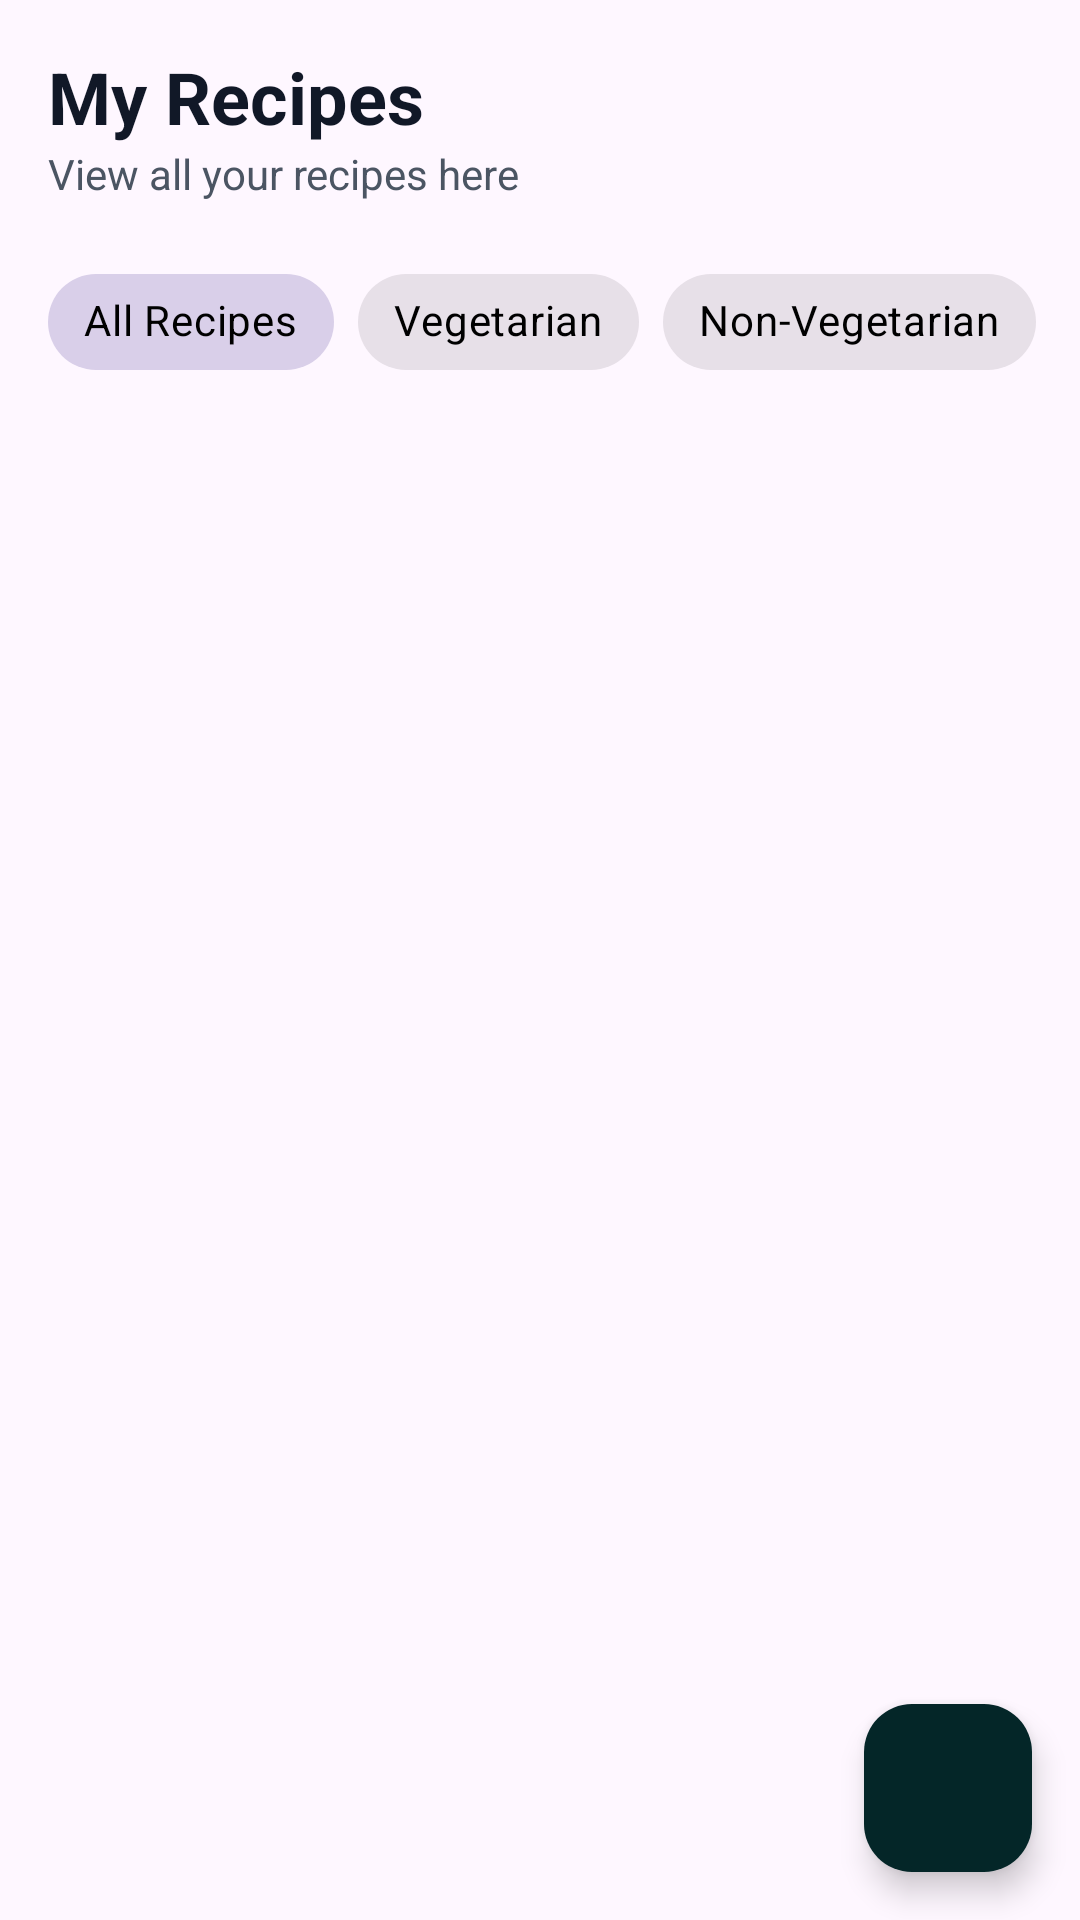

Layout XML and referenced resources for this Android screen:
<!-- AndroidManifest.xml: application theme Theme.Recipely -->
<!-- res/layout/fragment_recipes.xml -->
<?xml version="1.0" encoding="utf-8"?>
<androidx.coordinatorlayout.widget.CoordinatorLayout xmlns:android="http://schemas.android.com/apk/res/android"
    xmlns:app="http://schemas.android.com/apk/res-auto"
    xmlns:tools="http://schemas.android.com/tools"
    android:id="@+id/myRecipesRoot"
    android:layout_width="match_parent"
    android:layout_height="match_parent"
    tools:context=".ui.fragment.RecipesFragment">

    <LinearLayout
        android:layout_width="match_parent"
        android:layout_height="match_parent"
        android:orientation="vertical">

        <TextView
            android:id="@+id/tvMyEventsTitle"
            android:layout_width="wrap_content"
            android:layout_height="wrap_content"
            android:layout_marginStart="16dp"
            android:layout_marginTop="16dp"
            android:text="My Recipes"
            android:textSize="24sp"
            android:textStyle="bold"
            android:textColor="@color/gray_900"/>

        <TextView
            android:id="@+id/tvMyEventsSubtitle"
            android:layout_width="wrap_content"
            android:layout_height="wrap_content"
            android:layout_marginStart="16dp"
            android:text="View all your recipes here"
            android:textSize="14sp"
            android:textColor="@color/gray_600"/>

        <HorizontalScrollView
            android:layout_width="match_parent"
            android:layout_height="wrap_content"
            android:layout_marginTop="16dp"
            android:scrollbars="none">

            <com.google.android.material.chip.ChipGroup
                android:id="@+id/filterChipGroup"
                android:layout_width="wrap_content"
                android:layout_height="wrap_content"
                android:layout_marginStart="16dp"
                android:layout_marginEnd="16dp"
                app:singleSelection="true"
                app:selectionRequired="true">

                <com.google.android.material.chip.Chip
                    android:id="@+id/chipAll"
                    android:layout_width="wrap_content"
                    android:layout_height="wrap_content"
                    android:text="All Recipes"
                    android:textColor="@color/black"
                    style="@style/Widget.MaterialComponents.Chip.Choice"
                    android:checked="true"/>

                <com.google.android.material.chip.Chip
                    android:id="@+id/chipVeg"
                    android:textColor="@color/black"
                    android:layout_width="wrap_content"
                    android:layout_height="wrap_content"
                    android:text="Vegetarian"
                    style="@style/Widget.MaterialComponents.Chip.Choice"/>

                <com.google.android.material.chip.Chip
                    android:id="@+id/chipNonVeg"
                    android:textColor="@color/black"
                    android:layout_width="wrap_content"
                    android:layout_height="wrap_content"
                    android:text="Non-Vegetarian"
                    style="@style/Widget.MaterialComponents.Chip.Choice"/>

            </com.google.android.material.chip.ChipGroup>
        </HorizontalScrollView>

        <androidx.recyclerview.widget.RecyclerView
            android:id="@+id/recyclerViewMyRecipes"
            android:layout_width="match_parent"
            android:layout_height="0dp"
            android:layout_weight="1"
            android:padding="8dp"
            tools:listitem="@layout/item_my_recipe"
            android:clipToPadding="false"/>

    </LinearLayout>

    <TextView
        android:id="@+id/tvEmptyState"
        android:layout_width="wrap_content"
        android:layout_height="wrap_content"
        android:layout_gravity="center"
        android:text="You haven't created any recipes yet!"
        android:visibility="gone"/>

    <com.google.android.material.floatingactionbutton.FloatingActionButton
        android:id="@+id/fabAdd"
        android:layout_width="wrap_content"
        android:layout_height="wrap_content"
        app:layout_behavior="com.google.android.material.behavior.HideBottomViewOnScrollBehavior"
        android:layout_gravity="bottom|end"
        android:layout_margin="16dp"
        app:fabSize="normal"
        android:contentDescription="Add a recipe"
        app:srcCompat="@drawable/baseline_add_24"
        android:backgroundTint="@color/secondary"
        app:tint="@android:color/white"
        app:borderWidth="0dp"
    />

</androidx.coordinatorlayout.widget.CoordinatorLayout>
<!-- res/layout/item_my_recipe.xml (included above) -->
<?xml version="1.0" encoding="utf-8"?>
<com.google.android.material.card.MaterialCardView xmlns:android="http://schemas.android.com/apk/res/android"
    xmlns:app="http://schemas.android.com/apk/res-auto"
    android:layout_width="match_parent"
    android:layout_height="wrap_content"
    android:layout_margin="8dp"
    app:cardCornerRadius="12dp"
    app:cardElevation="4dp">

    <androidx.constraintlayout.widget.ConstraintLayout
        android:layout_width="match_parent"
        android:layout_height="wrap_content"
        android:padding="16dp">

        <ImageView
            android:id="@+id/imgRecipe"
            android:layout_width="82dp"
            android:layout_height="82dp"
            android:contentDescription="Recipe Image"
            android:scaleType="centerCrop"
            android:src="@drawable/recipe_preview"
            app:layout_constraintBottom_toBottomOf="parent"
            app:layout_constraintStart_toStartOf="parent"
            app:layout_constraintTop_toTopOf="parent" />

        <TextView
            android:id="@+id/recipeName"
            android:layout_width="0dp"
            android:layout_height="wrap_content"
            android:layout_marginStart="16dp"
            android:layout_marginTop="-7dp"
            android:ellipsize="end"
            android:maxLines="1"
            android:text="Healthy Salad with fresh vegetbales"
            android:textColor="@color/secondary"
            android:textSize="16sp"
            android:textStyle="bold"
            app:layout_constraintEnd_toStartOf="@id/recipeCategory"
            app:layout_constraintStart_toEndOf="@id/imgRecipe"
            app:layout_constraintTop_toTopOf="@id/imgRecipe" />

        <LinearLayout
            android:id="@+id/layout"
            android:layout_width="wrap_content"
            android:layout_height="wrap_content"
            android:layout_marginTop="8dp"
            android:gravity="center_vertical"
            android:orientation="horizontal"
            app:layout_constraintStart_toStartOf="@id/recipeName"
            app:layout_constraintTop_toBottomOf="@id/recipeName">

            <ImageView
                android:layout_width="20dp"
                android:layout_height="20dp"
                android:src="@drawable/proteins"
                app:tint="@color/gray_500" />

            <TextView
                android:id="@+id/recipeProtein"
                android:layout_width="127dp"
                android:layout_height="wrap_content"
                android:layout_marginStart="8dp"
                android:layout_weight="1"
                android:text="27g proteins"
                android:textColor="@color/text"
                android:textSize="14sp"
                android:textStyle="bold" />

            <ImageView
                android:layout_width="20dp"
                android:layout_height="20dp"
                android:src="@drawable/fats"
                app:tint="@color/gray_500" />

            <TextView
                android:id="@+id/recipeCarbs"
                android:layout_width="wrap_content"
                android:layout_height="wrap_content"
                android:layout_marginStart="8dp"
                android:layout_weight="1"
                android:text="65g carbs"
                android:textColor="@color/text"
                android:textSize="14sp"
                android:textStyle="bold" />
        </LinearLayout>


        <LinearLayout
            android:id="@+id/layout2"
            android:layout_width="wrap_content"
            android:layout_height="wrap_content"
            android:layout_marginTop="2dp"
            android:gravity="center_vertical"
            android:orientation="horizontal"
            app:layout_constraintStart_toStartOf="@id/layout"
            app:layout_constraintTop_toBottomOf="@id/layout">

            <ImageView
                android:layout_width="wrap_content"
                android:layout_height="wrap_content"
                android:src="@drawable/time"
                app:tint="@color/gray_500" />

            <TextView
                android:id="@+id/recipeDuration"
                android:layout_width="172dp"
                android:layout_height="wrap_content"
                android:layout_marginStart="10dp"
                android:text="15 mins"
                android:textColor="@color/text"
                android:textSize="14sp"
                android:textStyle="bold" />

            <ImageButton
                android:id="@+id/btnEdit"
                android:layout_width="wrap_content"
                android:layout_height="wrap_content"
                android:layout_marginEnd="4dp"
                android:background="?attr/selectableItemBackgroundBorderless"
                android:src="@drawable/round_edit_20"
                app:tint="@color/secondary" />

            <ImageButton
                android:id="@+id/btnDelete"
                android:layout_width="wrap_content"
                android:layout_height="wrap_content"
                android:layout_marginEnd="4dp"
                android:background="?attr/selectableItemBackgroundBorderless"
                android:src="@drawable/round_delete_outline_24"
                app:tint="@color/red_500" />
        </LinearLayout>

        <TextView
            android:id="@+id/recipeCategory"
            android:layout_width="wrap_content"
            android:layout_height="wrap_content"
            android:layout_marginEnd="4dp"
            android:background="@drawable/tag_shape"
            android:paddingHorizontal="8dp"
            android:paddingVertical="2dp"
            android:text="Non-Veg"
            android:textColor="@android:color/white"
            android:textSize="10sp"
            app:layout_constraintEnd_toEndOf="parent"
            app:layout_constraintTop_toTopOf="parent" />

    </androidx.constraintlayout.widget.ConstraintLayout>
</com.google.android.material.card.MaterialCardView>
<!-- resources referenced by this layout -->
<resources>
  <color name="black">#FF000000</color>
  <color name="gray_500">#6b7280</color>
  <color name="gray_600">#4b5563</color>
  <color name="gray_900">#111827</color>
  <color name="red_500">#ef4444</color>
  <color name="secondary">#042628</color>
  <style name="Theme.Recipely" parent="Base.Theme.Recipely" />
  <style name="Base.Theme.Recipely" parent="Theme.Material3.DayNight.NoActionBar">
          
          
      </style>
</resources>
